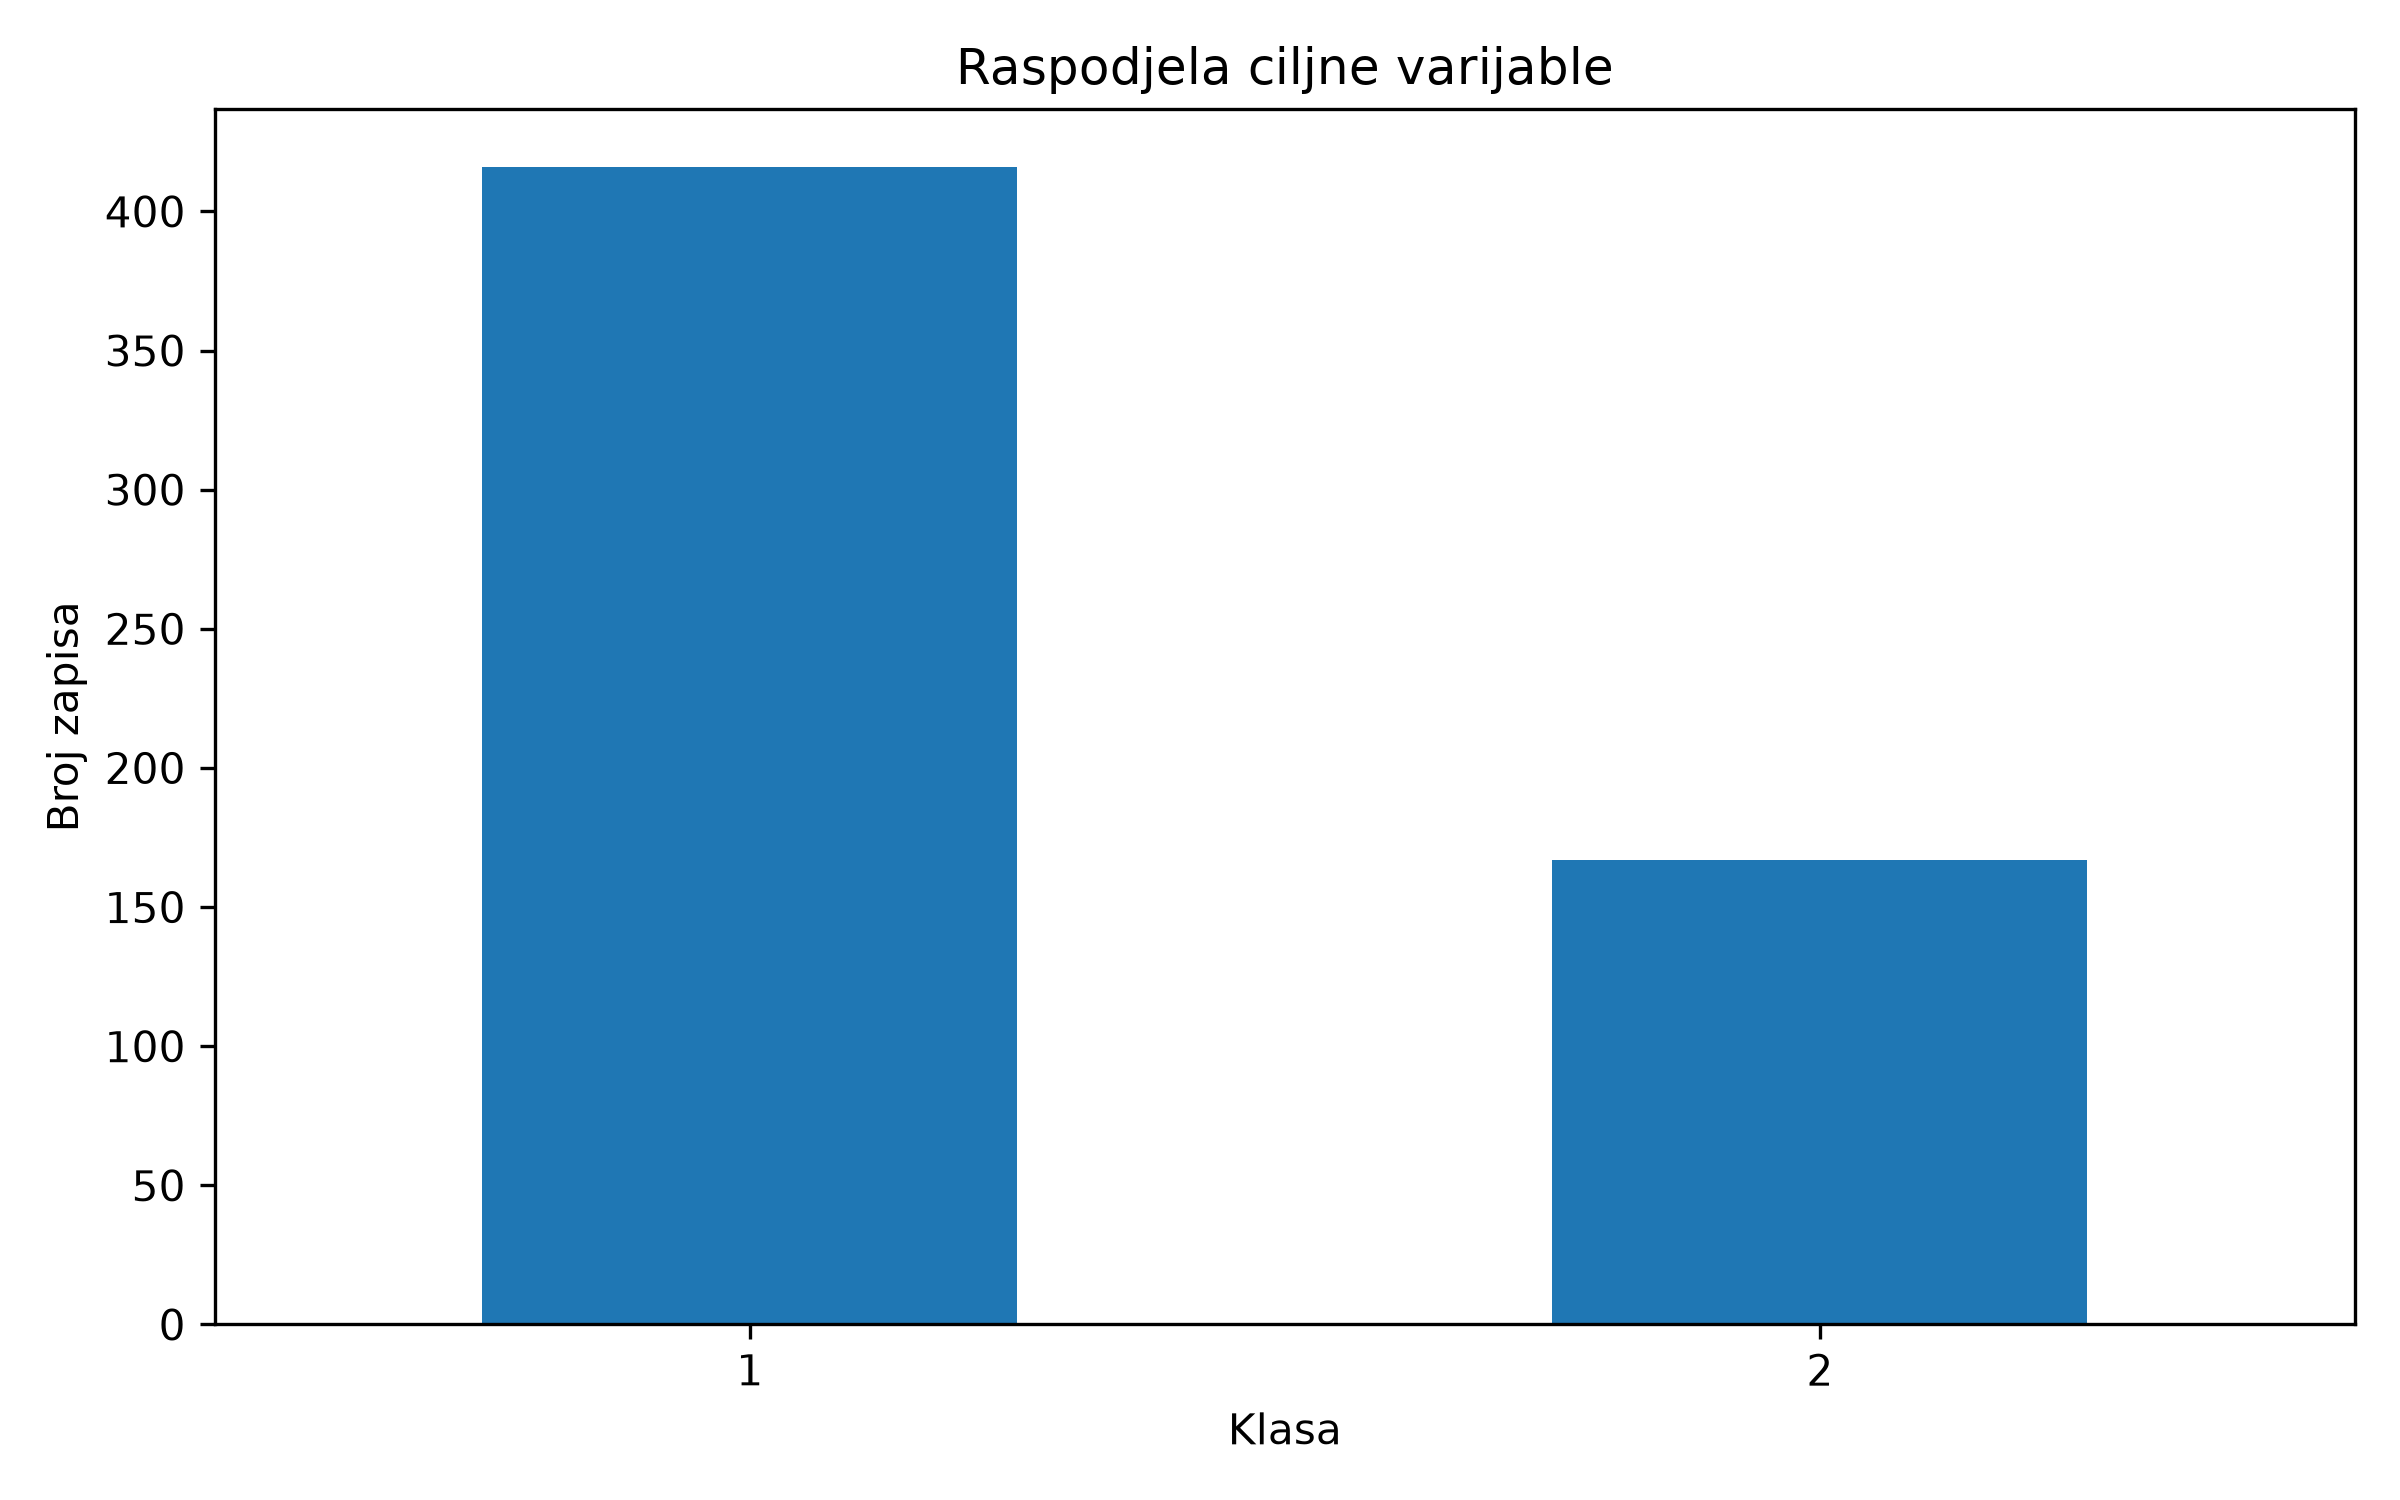

The data file committed next to this chart (first rows):
Dataset, count, percentage
1, 416, 71.36
2, 167, 28.64
